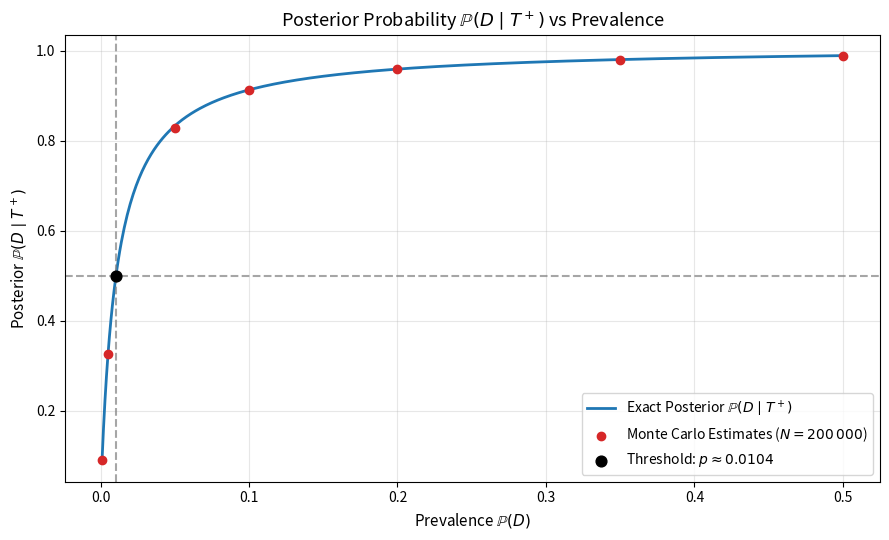

Here is the Python script that generated this plot:
import numpy as np
import matplotlib.pyplot as plt

# 1. Параметри тесту
sensitivity = 0.95
specificity = 0.99
fp_rate = 1 - specificity  # 0.01

# 2. Теоретична крива
p_grid = np.linspace(0.001, 0.5, 500)
posterior_exact = (sensitivity * p_grid) / (sensitivity * p_grid + fp_rate * (1 - p_grid))

# Порогове значення для posterior = 0.5
p_threshold = fp_rate / (2 * sensitivity - (sensitivity - fp_rate))  # 1/96 ≈ 0.010417

# 3. Симуляція Монте-Карло для вибраних рівнів prevalence
eval_prevalences = [0.001, 0.005, 0.010417, 0.05, 0.1, 0.2, 0.35, 0.5]
N = 200_000  # розмір модельованої популяції
mc_estimates = []

np.random.seed(42)
for p in eval_prevalences:
    # 1 - хворий (D), 0 - здоровий (D^c)
    has_disease = np.random.rand(N) < p
    
    # Генерація результатів тестів
    test_positive = np.zeros(N, dtype=bool)
    test_positive[has_disease] = np.random.rand(np.sum(has_disease)) < sensitivity
    test_positive[~has_disease] = np.random.rand(np.sum(~has_disease)) < fp_rate
    
    # Емпірична частка реально хворих серед тих, у кого тест позитивний
    positives_count = np.sum(test_positive)
    if positives_count > 0:
        emp_fraction = np.sum(has_disease & test_positive) / positives_count
    else:
        emp_fraction = 0.0
    mc_estimates.append(emp_fraction)

# 4. Побудова графіка
plt.figure(figsize=(9, 5.5))
plt.plot(p_grid, posterior_exact, label="Exact Posterior $\mathbb{P}(D \mid T^+)$", color="#1f77b4", lw=2)
plt.scatter(eval_prevalences, mc_estimates, color="#d62728", zorder=5, label="Monte Carlo Estimates ($N=200\,000$)")

# Позначення точки threshold = 0.5
plt.axvline(x=p_threshold, color="gray", linestyle="--", alpha=0.7)
plt.axhline(y=0.5, color="gray", linestyle="--", alpha=0.7)
plt.scatter([p_threshold], [0.5], color="black", s=60, zorder=6, label=f"Threshold: $p \\approx {p_threshold:.4f}$")

plt.title("Posterior Probability $\mathbb{P}(D \mid T^+)$ vs Prevalence", fontsize=13)
plt.xlabel("Prevalence $\mathbb{P}(D)$", fontsize=11)
plt.ylabel("Posterior $\mathbb{P}(D \mid T^+)$", fontsize=11)
plt.grid(True, alpha=0.3)
plt.legend(loc="lower right", fontsize=10)
plt.tight_layout()
plt.show()
